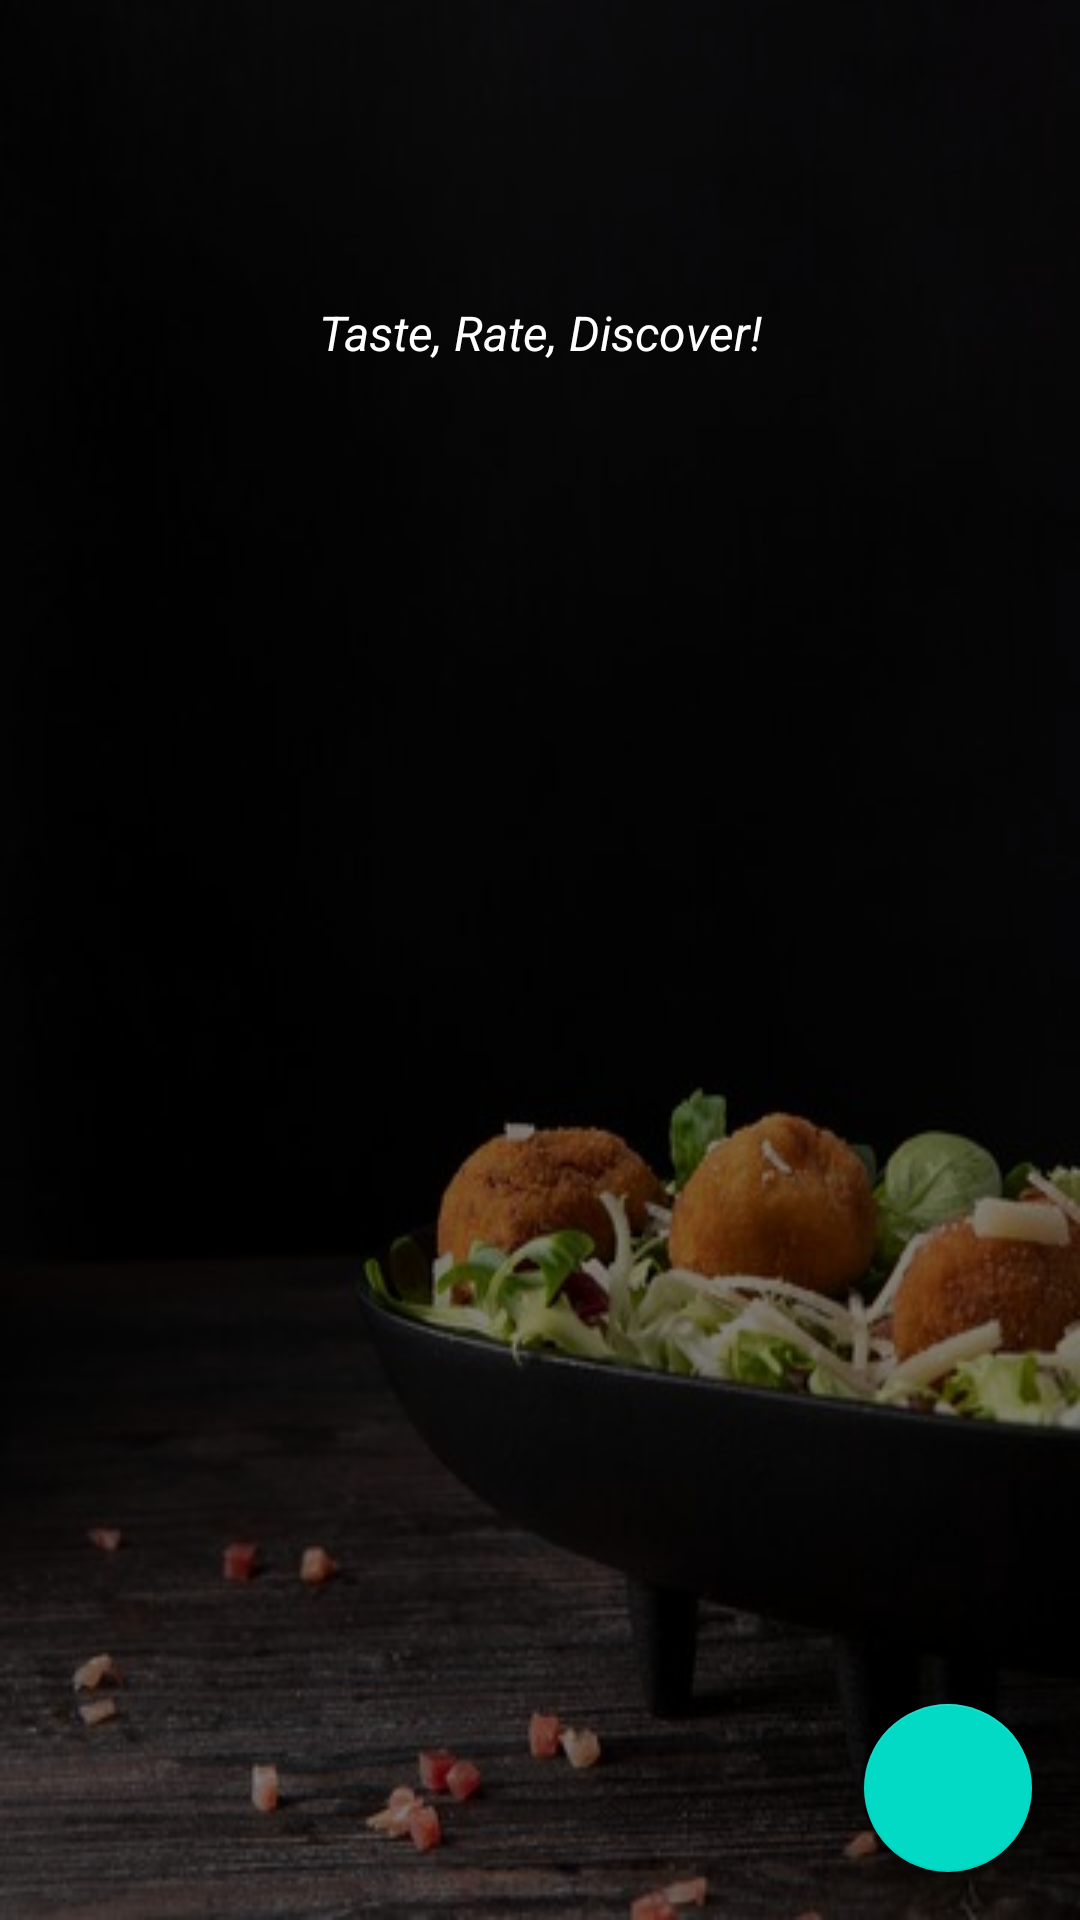

Android layout source for this screen:
<!-- AndroidManifest.xml: application theme Theme.MidAssignment -->
<!-- res/layout/all_items_layout.xml -->
<?xml version="1.0" encoding="utf-8"?>
<androidx.constraintlayout.widget.ConstraintLayout
    xmlns:android="http://schemas.android.com/apk/res/android"
    xmlns:tools="http://schemas.android.com/tools"
    xmlns:app="http://schemas.android.com/apk/res-auto"
    android:layout_width="match_parent"
    android:layout_height="match_parent"
    android:background="@drawable/food_background"
    tools:context=".ui.all_characters.AllItemsFragment">

    <View
        android:layout_width="match_parent"
        android:layout_height="match_parent"
        android:background="#80000000"
        app:layout_constraintBottom_toBottomOf="parent"
        app:layout_constraintEnd_toEndOf="parent"
        app:layout_constraintStart_toStartOf="parent"
        app:layout_constraintTop_toTopOf="parent" />

    <ImageView
        android:id="@+id/food_logo"
        android:layout_width="120dp"
        android:layout_height="120dp"
        android:src="@drawable/food_icon"
        android:contentDescription="Food Review App Logo"
        android:layout_marginTop="10dp"
        app:layout_constraintTop_toTopOf="parent"
        app:layout_constraintStart_toStartOf="parent"
        app:layout_constraintEnd_toEndOf="parent"
        android:scaleType="centerInside" />

    <TextView
        android:id="@+id/title"
        android:layout_width="wrap_content"
        android:layout_height="wrap_content"
        android:layout_marginTop="100dp"
        android:gravity="center"
        android:text="@string/taste_rate_discover"
        android:textColor="@android:color/white"
        android:textSize="16sp"
        android:textStyle="italic"
        app:layout_constraintEnd_toEndOf="@+id/food_logo"
        app:layout_constraintStart_toStartOf="@+id/food_logo"
        app:layout_constraintTop_toTopOf="parent" />

    <androidx.recyclerview.widget.RecyclerView
        android:id="@+id/recycler"
        android:layout_width="0dp"
        android:layout_height="0dp"
        android:clipToPadding="false"
        android:padding="16dp"
        app:layout_constraintBottom_toTopOf="@id/fab"
        app:layout_constraintEnd_toEndOf="parent"
        app:layout_constraintStart_toStartOf="parent"
        app:layout_constraintTop_toBottomOf="@id/title" />

    <com.google.android.material.floatingactionbutton.FloatingActionButton
        android:id="@+id/fab"
        android:layout_width="wrap_content"
        android:layout_height="wrap_content"
        android:src="@drawable/baseline_add_24"
        android:contentDescription="Add new review"
        android:layout_margin="16dp"
        android:tint="@android:color/white"
        app:layout_constraintBottom_toBottomOf="parent"
        app:layout_constraintEnd_toEndOf="parent"
        app:elevation="6dp" />

</androidx.constraintlayout.widget.ConstraintLayout>
<!-- resources referenced by this layout -->
<resources>
  <!-- drawable food_background: jpg bitmap (drawable, 24500 bytes) -->
  <string name="taste_rate_discover">Taste, Rate, Discover!</string>
  <style name="Theme.MidAssignment" parent="Base.Theme.MidAssignment" />
  <style name="Base.Theme.MidAssignment" parent="Theme.MaterialComponents.DayNight.DarkActionBar">
          
          
      </style>
</resources>
